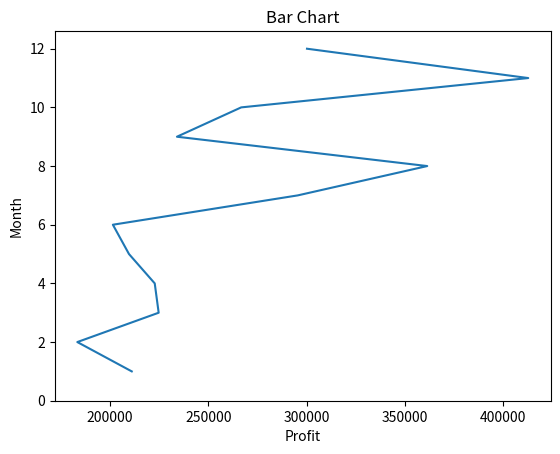

This figure's Python source:
import matplotlib.pyplot as ptl

profit = [211000, 183300, 224700, 222700, 209600, 201400, 295500, 361400, 234000, 266700, 412800, 300200]
month = [1, 2, 3, 4, 5, 6, 7, 8, 9, 10, 11, 12]

def chart():
    ptl.plot(profit, month)
    ptl.title("Profit Chart (per month)")
    ptl.xlabel("Profit")
    ptl.ylabel("Month")
    ptl.show()
chart()

def bar():
    ptl.bar(profit, month)
    ptl.title("Bar Chart")
    ptl.xlabel("Profit")
    ptl.ylabel("Month")
bar()